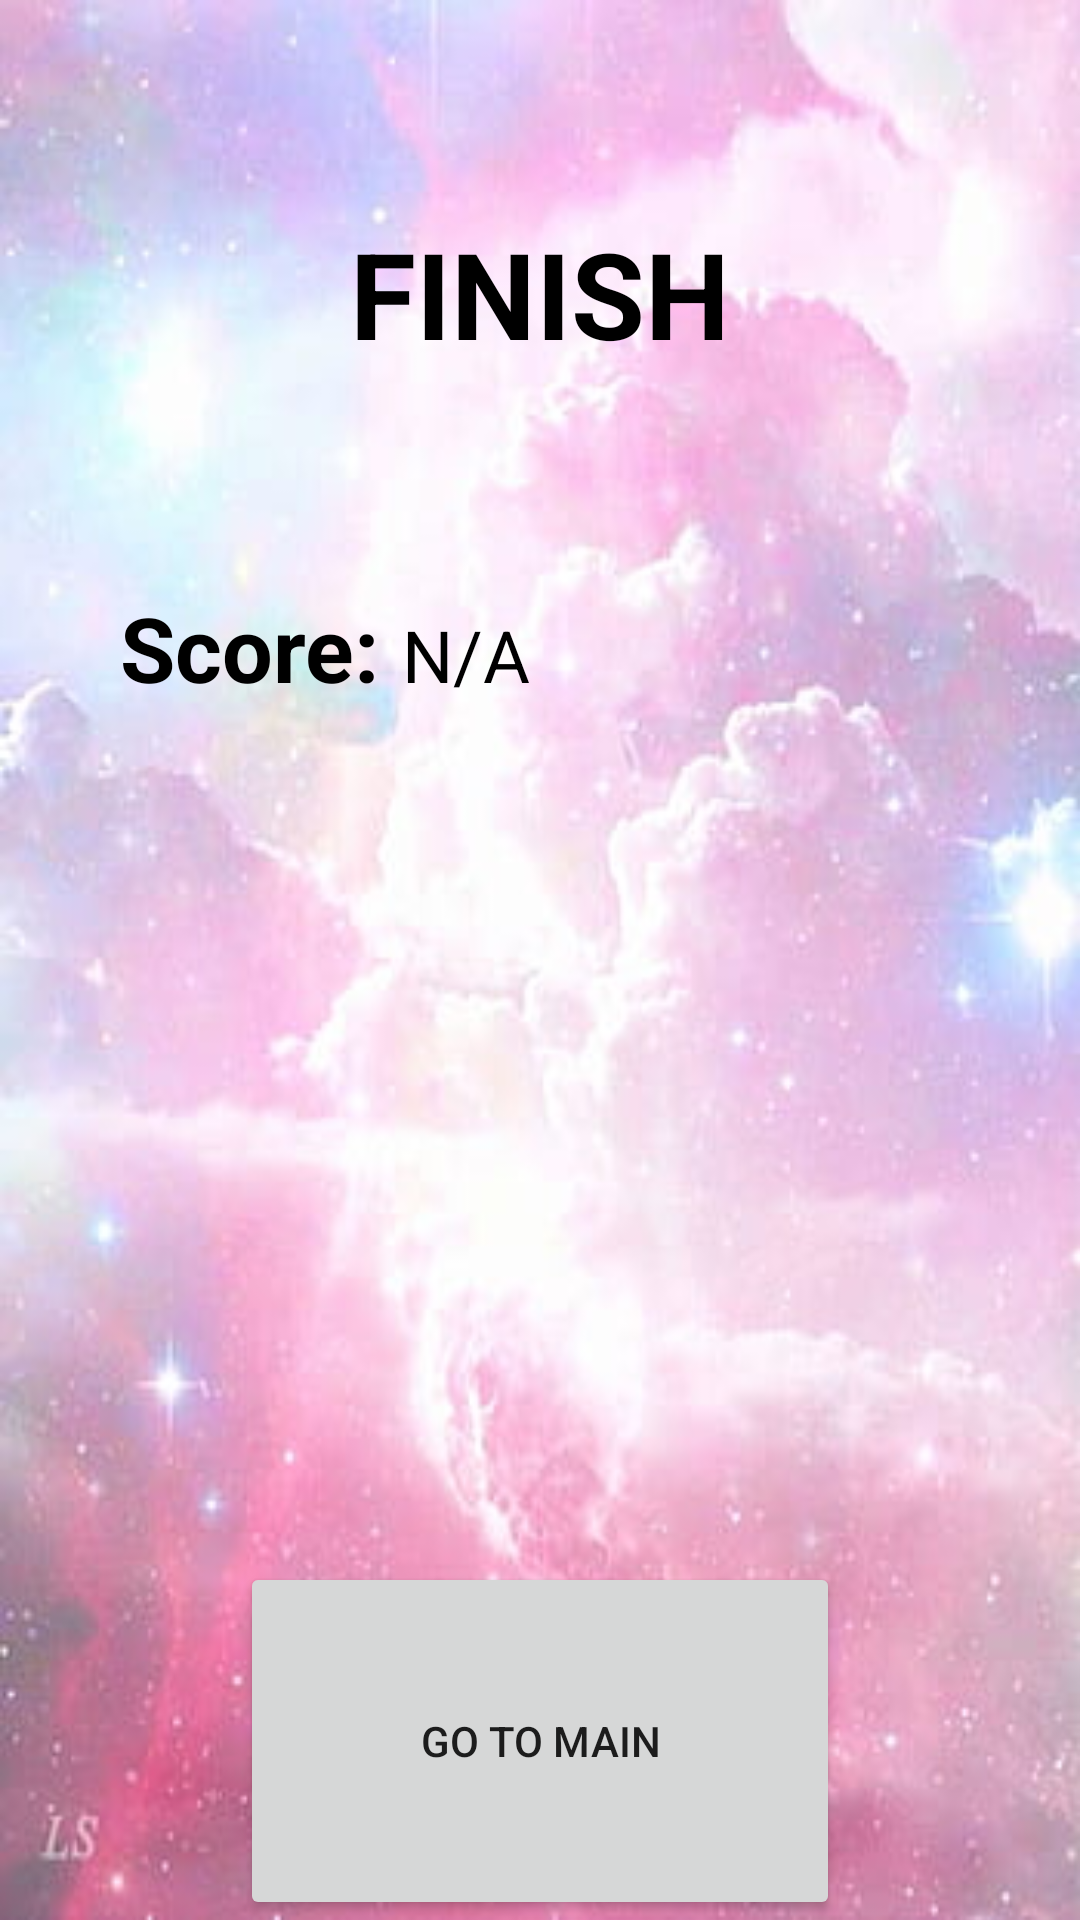

Android layout source for this screen:
<!-- AndroidManifest.xml: application theme Theme.SpaceWar -->
<!-- res/layout/endgame_activity.xml -->
<?xml version="1.0" encoding="utf-8"?>
<LinearLayout xmlns:android="http://schemas.android.com/apk/res/android"
    xmlns:app="http://schemas.android.com/apk/res-auto"
    xmlns:tools="http://schemas.android.com/tools"
    android:layout_width="match_parent"
    android:layout_height="match_parent"
    android:background="@drawable/endgame_wallpaper"
    android:gravity="center"
    android:orientation="vertical"
    tools:context=".activities.EndGameActivity">

    <TextView
        android:id="@+id/finish_textview"
        android:layout_width="wrap_content"
        android:layout_height="wrap_content"
        android:layout_weight="1"
        android:gravity="center"
        android:text="@string/end_activity_title"
        android:textColor="@color/black"
        android:textSize="40sp"
        android:textStyle="bold" />

    <LinearLayout
        android:layout_width="match_parent"
        android:layout_height="wrap_content"
        android:layout_gravity="top"
        android:layout_weight="2"
        android:gravity="top"
        android:orientation="horizontal">

        <TextView
            android:layout_width="wrap_content"
            android:layout_height="wrap_content"
            android:layout_marginLeft="40dp"
            android:text="Score: "
            android:textColor="@color/black"
            android:textSize="30sp"
            android:textStyle="bold" />

        <TextView
            android:id="@+id/scoreCounter"
            android:layout_width="0dp"
            android:layout_height="wrap_content"
            android:layout_weight="1"
            android:text="@string/empty"
            android:textColor="@color/black"
            android:textSize="24sp" />
    </LinearLayout>

    <Button
        android:id="@+id/backBtn"
        android:layout_width="200dp"
        android:layout_height="wrap_content"
        android:layout_weight="0.5"
        android:text="@string/play_again_button" />

</LinearLayout>
<!-- resources referenced by this layout -->
<resources>
  <!-- drawable endgame_wallpaper: jpg bitmap (drawable, 20344 bytes) -->
  <string name="empty">N/A</string>
  <string name="end_activity_title">FINISH</string>
  <string name="play_again_button">GO TO MAIN</string>
  <style name="Theme.SpaceWar" parent="Theme.MaterialComponents.DayNight.DarkActionBar">
          
          <item name="colorPrimary">@color/purple_500</item>
          <item name="colorPrimaryVariant">@color/purple_700</item>
          <item name="colorOnPrimary">@color/white</item>
          
          <item name="colorSecondary">@color/teal_200</item>
          <item name="colorSecondaryVariant">@color/teal_700</item>
          <item name="colorOnSecondary">@color/black</item>
          
          <item name="android:statusBarColor" tools:targetApi="l">?attr/colorPrimaryVariant</item>
          
      </style>
  <!-- not gathered from this repository: default colours our renderer supplied (Android Studio template values) -->
  <color name="purple_500">#FF6200EE</color>
  <color name="purple_700">#FF3700B3</color>
  <color name="teal_200">#FF03DAC5</color>
  <color name="teal_700">#FF018786</color>
  <color name="black">#FF000000</color>
  <color name="white">#FFFFFFFF</color>
</resources>
